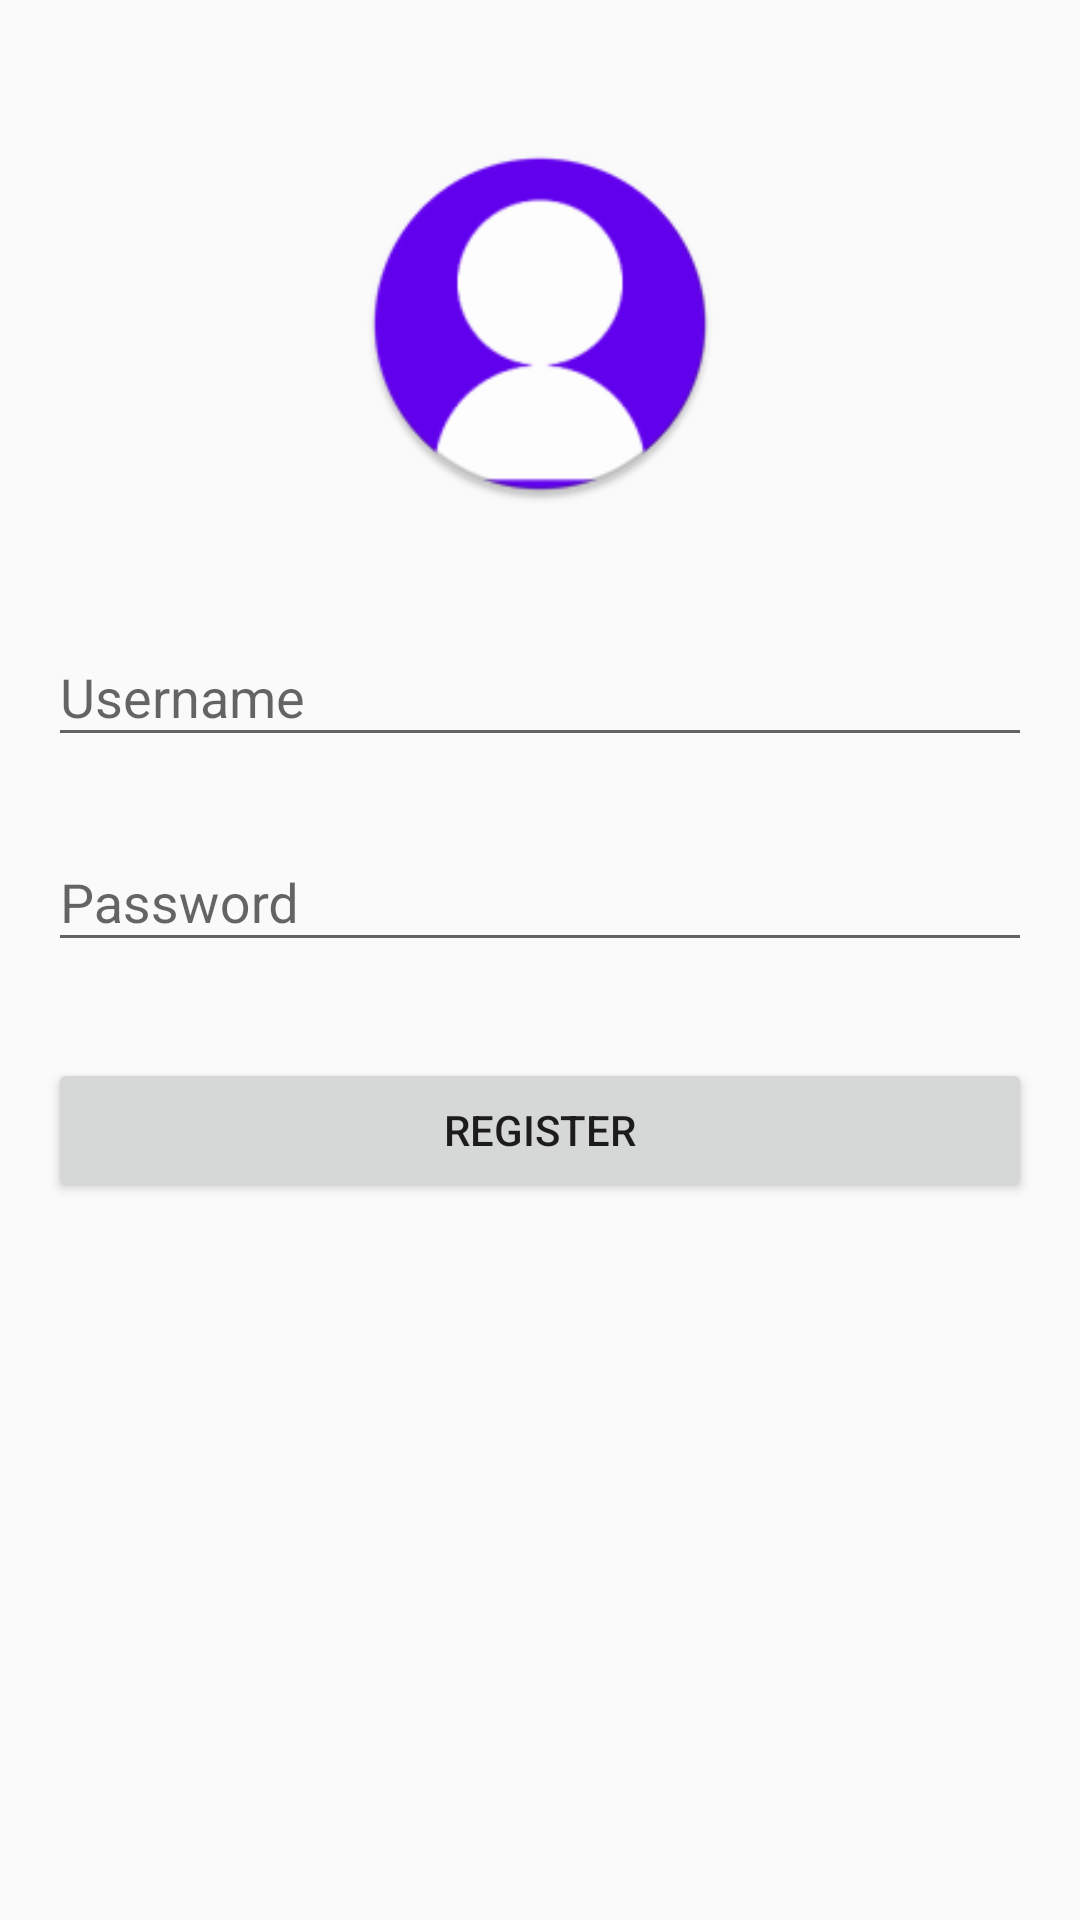

Write the Android layout XML for this screen, with the resource values it uses.
<!-- AndroidManifest.xml: application theme Theme.SkillShareHub -->
<!-- res/layout/activity_register.xml -->
<?xml version="1.0" encoding="utf-8"?>
<androidx.constraintlayout.widget.ConstraintLayout xmlns:android="http://schemas.android.com/apk/res/android"
    xmlns:app="http://schemas.android.com/apk/res-auto"
    xmlns:tools="http://schemas.android.com/tools"
    android:layout_width="match_parent"
    android:layout_height="match_parent"
    android:padding="16dp"
    tools:context=".RegisterActivity">

    <ImageView
        android:id="@+id/logoImageView"
        android:layout_width="120dp"
        android:layout_height="120dp"
        android:src="@mipmap/ic_launcher_skillshare_round"
        app:layout_constraintTop_toTopOf="parent"
        app:layout_constraintStart_toStartOf="parent"
        app:layout_constraintEnd_toEndOf="parent"
        android:layout_marginTop="32dp"/>

    <com.google.android.material.textfield.TextInputLayout
        android:id="@+id/usernameTextInputLayout"
        android:layout_width="0dp"
        android:layout_height="wrap_content"
        app:layout_constraintTop_toBottomOf="@id/logoImageView"
        app:layout_constraintStart_toStartOf="parent"
        app:layout_constraintEnd_toEndOf="parent"
        android:layout_marginTop="32dp">

        <com.google.android.material.textfield.TextInputEditText
            android:id="@+id/usernameEditText"
            android:layout_width="match_parent"
            android:layout_height="wrap_content"
            android:hint="Username"
            android:inputType="text"/>

    </com.google.android.material.textfield.TextInputLayout>

    <com.google.android.material.textfield.TextInputLayout
        android:id="@+id/passwordTextInputLayout"
        android:layout_width="0dp"
        android:layout_height="wrap_content"
        app:layout_constraintTop_toBottomOf="@id/usernameTextInputLayout"
        app:layout_constraintStart_toStartOf="parent"
        app:layout_constraintEnd_toEndOf="parent"
        android:layout_marginTop="16dp">

        <com.google.android.material.textfield.TextInputEditText
            android:id="@+id/passwordEditText"
            android:layout_width="match_parent"
            android:layout_height="wrap_content"
            android:hint="Password"
            android:inputType="textPassword"/>

    </com.google.android.material.textfield.TextInputLayout>

    <Button
        android:id="@+id/registerButton"
        android:layout_width="0dp"
        android:layout_height="wrap_content"
        android:text="Register"
        app:layout_constraintTop_toBottomOf="@id/passwordTextInputLayout"
        app:layout_constraintStart_toStartOf="parent"
        app:layout_constraintEnd_toEndOf="parent"
        android:layout_marginTop="32dp"/>

</androidx.constraintlayout.widget.ConstraintLayout>
<!-- resources referenced by this layout -->
<resources>
  <!-- mipmap ic_launcher_skillshare_round: webp bitmap (mipmap-hdpi, 2796 bytes) -->
  <style name="Theme.SkillShareHub" parent="Theme.AppCompat.Light.NoActionBar">
          
          <item name="colorPrimary">@color/colorPrimary</item>
          <item name="colorPrimaryDark">@color/colorPrimaryDark</item>
          <item name="colorAccent">@color/colorAccent</item>
      </style>
  <color name="colorPrimary">#853cef</color>
  <color name="colorPrimaryDark">#6200ee</color>
  <color name="colorAccent">#bb86fc</color>
</resources>
